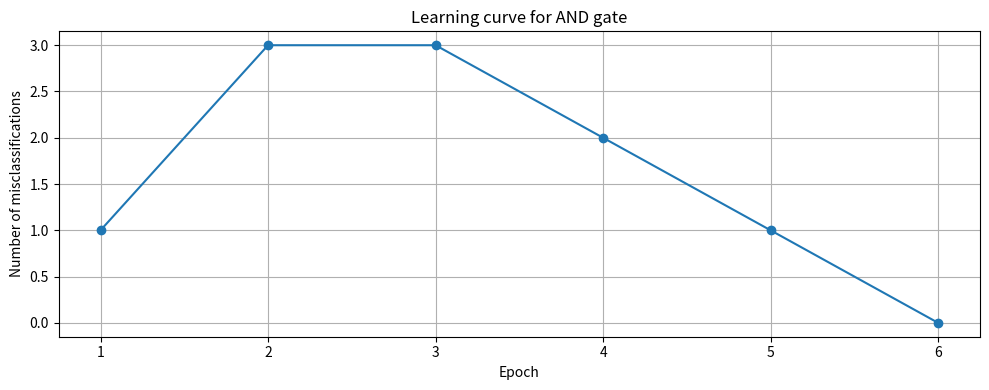
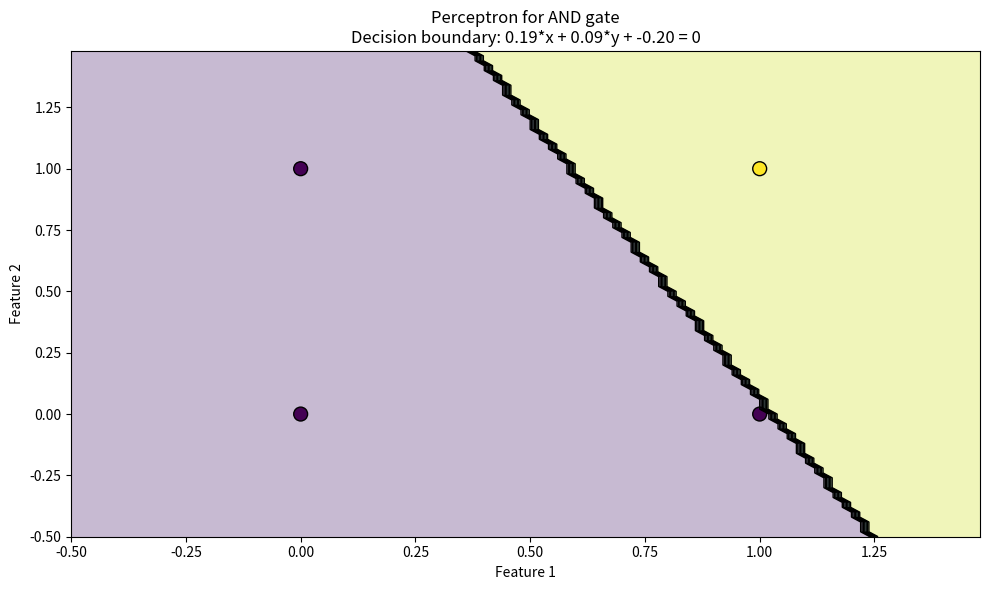
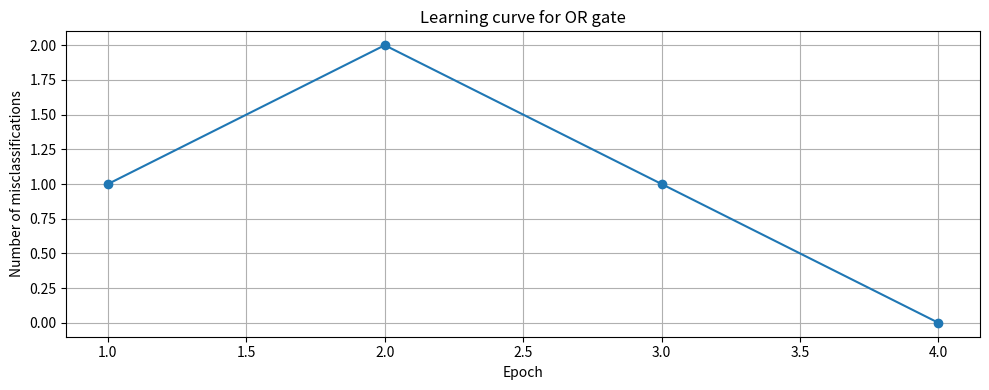
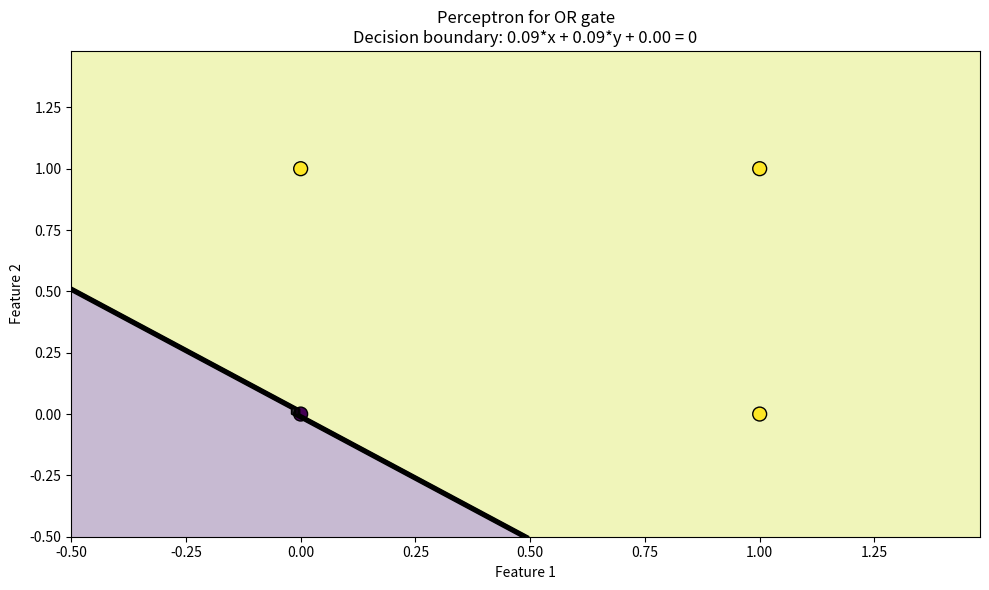
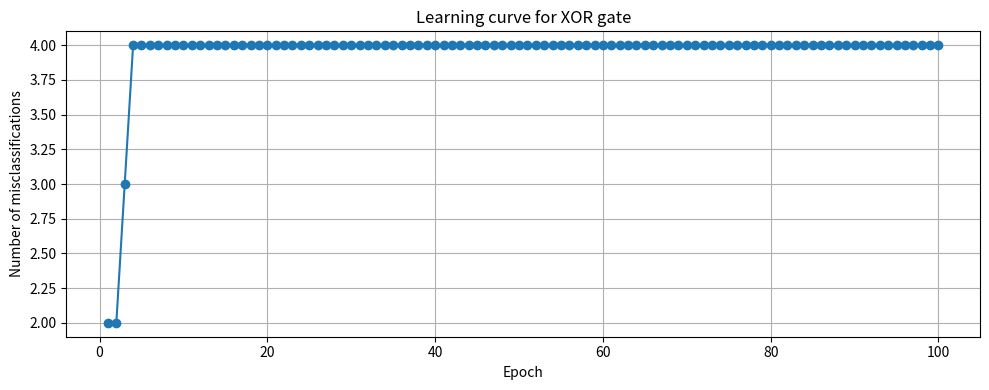
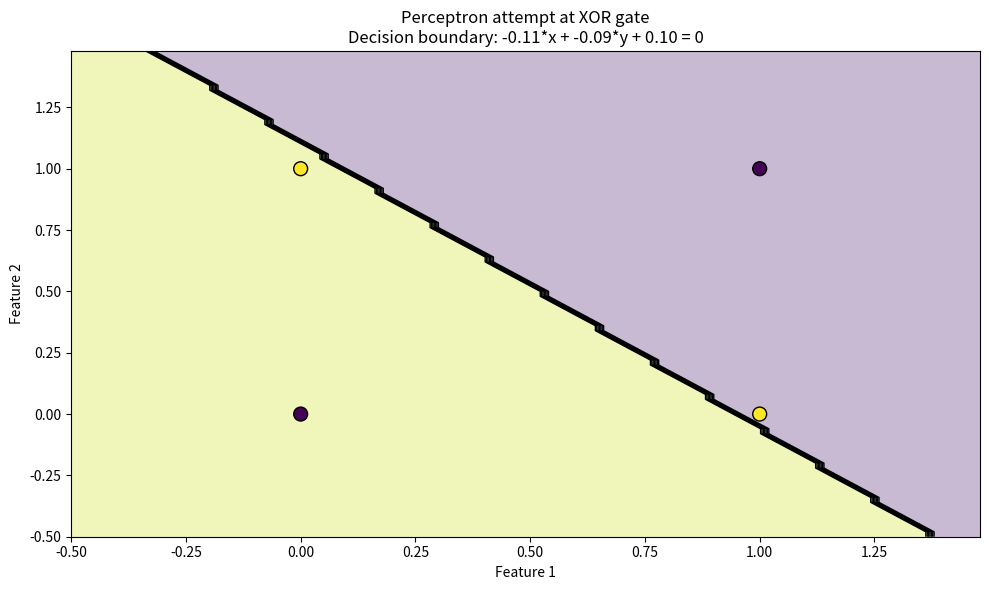

Write Python code to recreate these figures, in order.
#!/usr/bin/env python3
"""
Perceptron Basics - Exercise 1
Implement a perceptron from scratch and train it on logic gates (AND/OR)
"""

import numpy as np
import matplotlib.pyplot as plt


class Perceptron:
    """
    Implementation of a Perceptron classifier.

    A perceptron is a simple binary classifier that applies weights to inputs,
    adds a bias, and produces a binary output based on a threshold.
    """

    def __init__(self, num_features, learning_rate=0.1):
        """
        Initialize the perceptron with random weights and bias.

        Args:
            num_features: Number of input features
            learning_rate: How quickly the model learns (default 0.1)
        """
        # Initialize weights with small random values
        self.weights = np.random.randn(num_features) * 0.01
        self.bias = 0
        self.learning_rate = learning_rate

    def predict_single(self, inputs):
        """
        Make a prediction for a single sample.

        Args:
            inputs: Input features (numpy array)

        Returns:
            1 if weighted sum + bias > 0, else 0
        """
        # Calculate the weighted sum of inputs
        weighted_sum = np.dot(inputs, self.weights) + self.bias

        # Apply step function
        return 1 if weighted_sum > 0 else 0

    def predict(self, X):
        """
        Make predictions for multiple samples.

        Args:
            X: Input features (2D numpy array, samples x features)

        Returns:
            Array of predictions (1 or 0 for each sample)
        """
        return np.array([self.predict_single(x) for x in X])

    def train(self, X, y, max_epochs=100):
        """
        Train the perceptron using the perceptron learning algorithm.

        Args:
            X: Training data (2D numpy array, samples x features)
            y: Target labels (1 or 0 for each sample)
            max_epochs: Maximum number of training epochs

        Returns:
            Number of epochs it took to converge, and history of errors
        """
        num_samples = X.shape[0]
        error_history = []

        for epoch in range(max_epochs):
            total_error = 0

            # Iterate through each training sample
            for i in range(num_samples):
                # Make a prediction
                prediction = self.predict_single(X[i])

                # Calculate error
                error = y[i] - prediction
                total_error += abs(error)

                # Update weights and bias only if prediction is wrong
                if error != 0:
                    self.weights += self.learning_rate * error * X[i]
                    self.bias += self.learning_rate * error

            # Record the total error for this epoch
            error_history.append(total_error)

            # If no errors were made, the perceptron has converged
            if total_error == 0:
                print(f"Converged after {epoch+1} epochs!")
                return epoch + 1, error_history

        print(f"Did not converge within {max_epochs} epochs.")
        return max_epochs, error_history

    def visualize_decision_boundary(self, X, y, title="Perceptron Decision Boundary"):
        """
        Visualize the decision boundary for 2D data.

        Args:
            X: Input features (2D numpy array with 2 features)
            y: Target labels
            title: Plot title
        """
        # Only works for 2D data
        if X.shape[1] != 2:
            print("Can only visualize 2D data")
            return

        # Create a mesh grid to visualize the decision boundary
        x_min, x_max = X[:, 0].min() - 0.5, X[:, 0].max() + 0.5
        y_min, y_max = X[:, 1].min() - 0.5, X[:, 1].max() + 0.5
        xx, yy = np.meshgrid(
            np.arange(x_min, x_max, 0.02), np.arange(y_min, y_max, 0.02)
        )

        # Make predictions on the mesh grid
        Z = self.predict(np.c_[xx.ravel(), yy.ravel()])
        Z = Z.reshape(xx.shape)

        # Plot the decision boundary and training points
        plt.figure(figsize=(10, 6))
        plt.contourf(xx, yy, Z, alpha=0.3)
        plt.contour(xx, yy, Z, colors="k", linewidths=1)
        plt.scatter(X[:, 0], X[:, 1], c=y, edgecolors="k", marker="o", s=100)

        # Add equation of the decision boundary to the plot
        w1, w2 = self.weights
        b = self.bias
        plt.title(f"{title}\nDecision boundary: {w1:.2f}*x + {w2:.2f}*y + {b:.2f} = 0")
        plt.xlabel("Feature 1")
        plt.ylabel("Feature 2")
        plt.tight_layout()
        plt.show()


def train_logic_gate(gate="AND"):
    """
    Train a perceptron to learn the AND or OR logic gate.

    Args:
        gate: The logic gate to learn ('AND' or 'OR')
    """
    # Define the training data for the logic gate
    X = np.array([[0, 0], [0, 1], [1, 0], [1, 1]])

    # Define target labels based on the selected gate
    if gate == "AND":
        y = np.array([0, 0, 0, 1])  # AND gate
    elif gate == "OR":
        y = np.array([0, 1, 1, 1])  # OR gate
    else:
        raise ValueError("Unsupported gate. Use 'AND' or 'OR'.")

    # Initialize and train the perceptron
    perceptron = Perceptron(num_features=2)
    print(f"Training perceptron for {gate} gate...")
    epochs, error_history = perceptron.train(X, y)

    # Print the final weights and bias
    print(f"Final weights: {perceptron.weights}")
    print(f"Final bias: {perceptron.bias}")

    # Visualize the learning progress
    plt.figure(figsize=(10, 4))
    plt.plot(range(1, len(error_history) + 1), error_history, marker="o")
    plt.title(f"Learning curve for {gate} gate")
    plt.xlabel("Epoch")
    plt.ylabel("Number of misclassifications")
    plt.grid(True)
    plt.tight_layout()
    plt.show()

    # Visualize the decision boundary
    perceptron.visualize_decision_boundary(X, y, title=f"Perceptron for {gate} gate")

    # Test the trained perceptron
    print("\nTesting the trained perceptron:")
    for inputs in X:
        prediction = perceptron.predict_single(inputs)
        print(f"{inputs[0]} {gate} {inputs[1]} = {prediction}")


def try_xor_gate():
    """
    Demonstrate the perceptron's inability to learn the XOR function.
    """
    # Define the training data for the XOR gate
    X = np.array([[0, 0], [0, 1], [1, 0], [1, 1]])
    y = np.array([0, 1, 1, 0])  # XOR gate

    # Initialize and train the perceptron
    perceptron = Perceptron(num_features=2)
    print("Training perceptron for XOR gate...")
    epochs, error_history = perceptron.train(X, y, max_epochs=100)

    # Print the final weights and bias
    print(f"Final weights: {perceptron.weights}")
    print(f"Final bias: {perceptron.bias}")

    # Visualize the learning progress
    plt.figure(figsize=(10, 4))
    plt.plot(range(1, len(error_history) + 1), error_history, marker="o")
    plt.title("Learning curve for XOR gate")
    plt.xlabel("Epoch")
    plt.ylabel("Number of misclassifications")
    plt.grid(True)
    plt.tight_layout()
    plt.show()

    # Visualize the decision boundary
    perceptron.visualize_decision_boundary(X, y, title="Perceptron attempt at XOR gate")

    # Test the trained perceptron
    print("\nTesting the trained perceptron:")
    correct = 0
    for i, inputs in enumerate(X):
        prediction = perceptron.predict_single(inputs)
        print(f"{inputs[0]} XOR {inputs[1]} = {prediction} (should be {y[i]})")
        if prediction == y[i]:
            correct += 1

    print(f"\nAccuracy: {correct/len(y)*100:.1f}%")
    print("\nAs expected, a single perceptron cannot learn the XOR function!")
    print("This is because XOR is not linearly separable.")
    print(
        "In the next exercise, we'll see how a multi-layer perceptron can solve this problem."
    )


def main():
    """Main function to run the exercise."""
    print("===== Perceptron Basics Exercise =====")
    print("\n1. Training perceptron for AND gate")
    train_logic_gate("AND")

    print("\n2. Training perceptron for OR gate")
    train_logic_gate("OR")

    print("\n3. Attempting to train perceptron for XOR gate")
    try_xor_gate()


if __name__ == "__main__":
    main()
